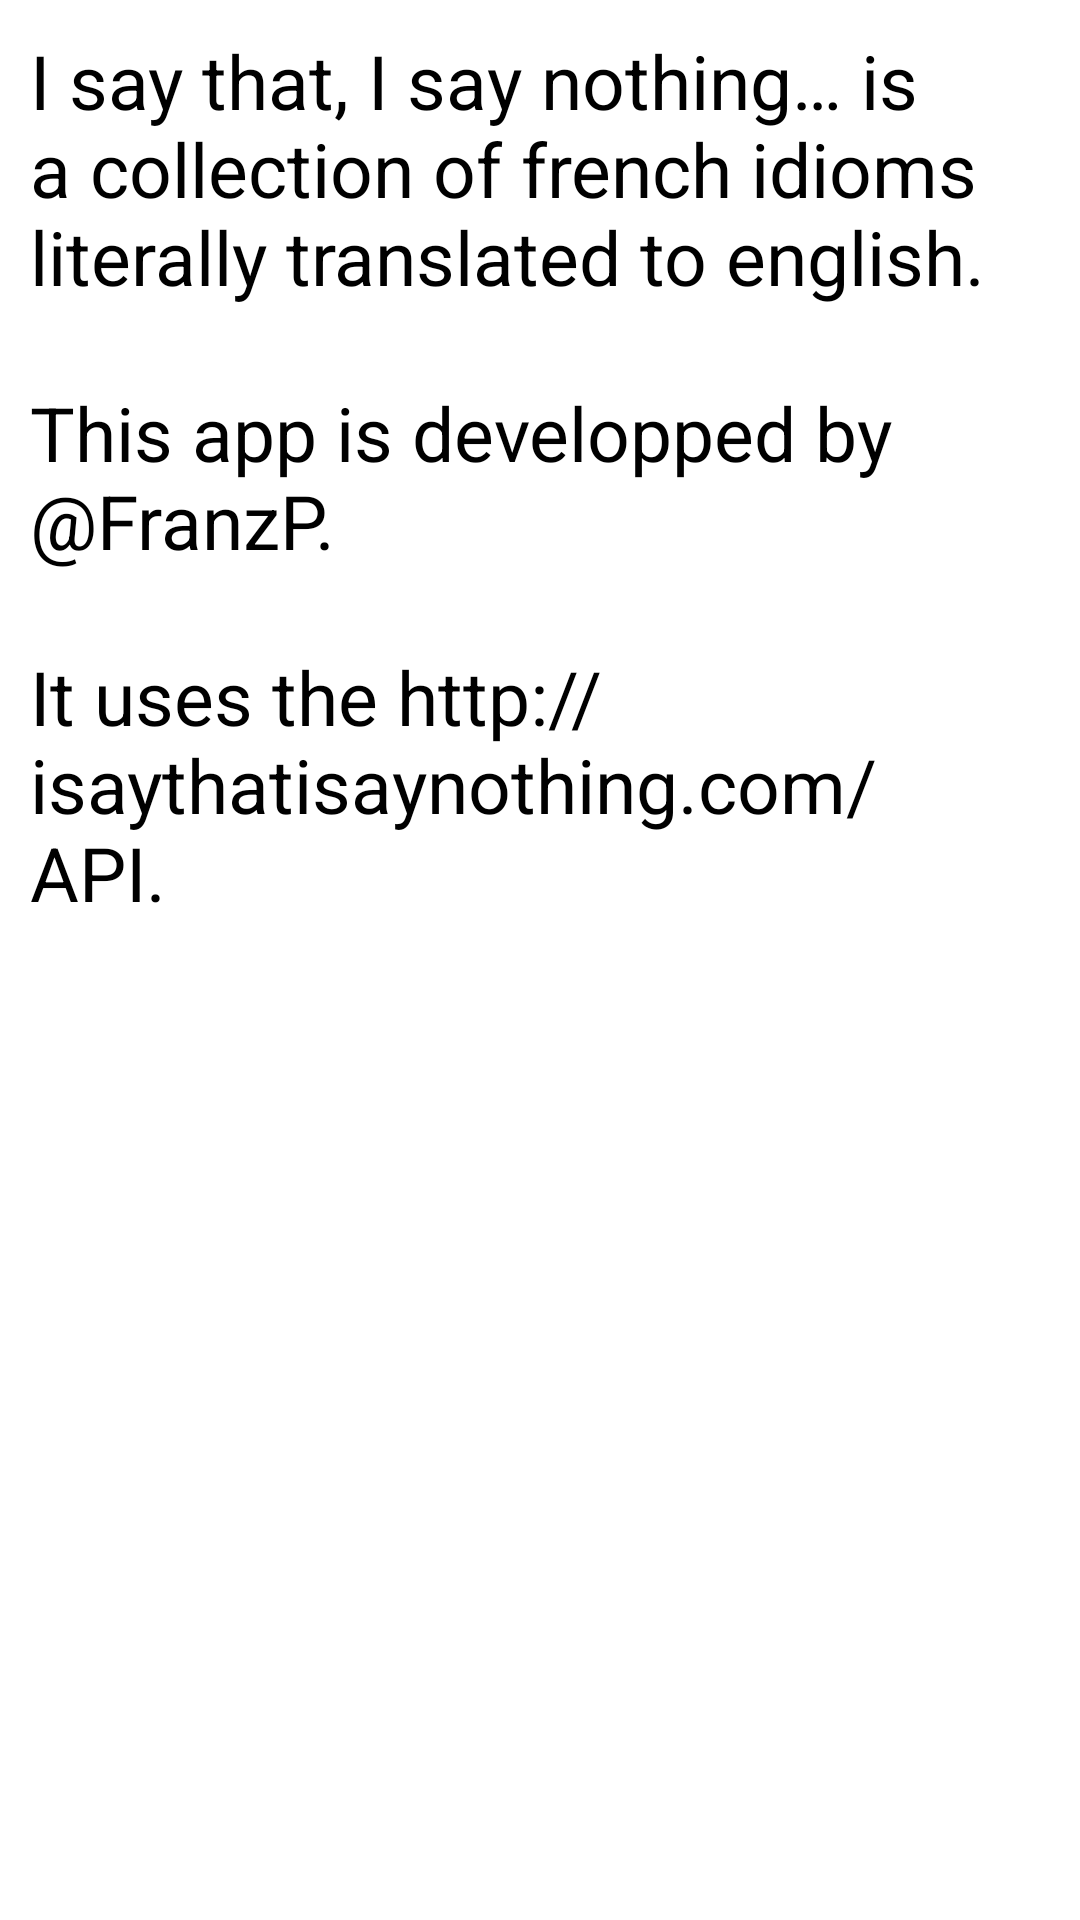

Write the Android layout XML for this screen, with the resource values it uses.
<!-- AndroidManifest.xml: application theme android:Theme.NoTitleBar.Fullscreen -->
<!-- res/layout/about.xml -->
<?xml version="1.0" encoding="utf-8"?>
<LinearLayout xmlns:android="http://schemas.android.com/apk/res/android"
    android:layout_width="match_parent"
    android:layout_height="match_parent"
    android:orientation="vertical"
    android:background="@color/white" >
    <TextView 
        android:layout_width="match_parent"
    	android:layout_height="match_parent"
    	android:text="@string/about_start"
    	android:id="@+id/about_text"
    	android:layout_margin="10dp"
    	android:textColor="@color/black"
    	android:textSize="25sp"/>

</LinearLayout>
<!-- resources referenced by this layout -->
<resources>
  <color name="black">#000000</color>
  <color name="white">#FFFFFF</color>
  <string name="about_start">I say that, I say nothing…" is a collection of french idioms literally translated to english.\n\nThis app is developped by @FranzP.\n\nIt uses the http://isaythatisaynothing.com/ API.</string>
</resources>
